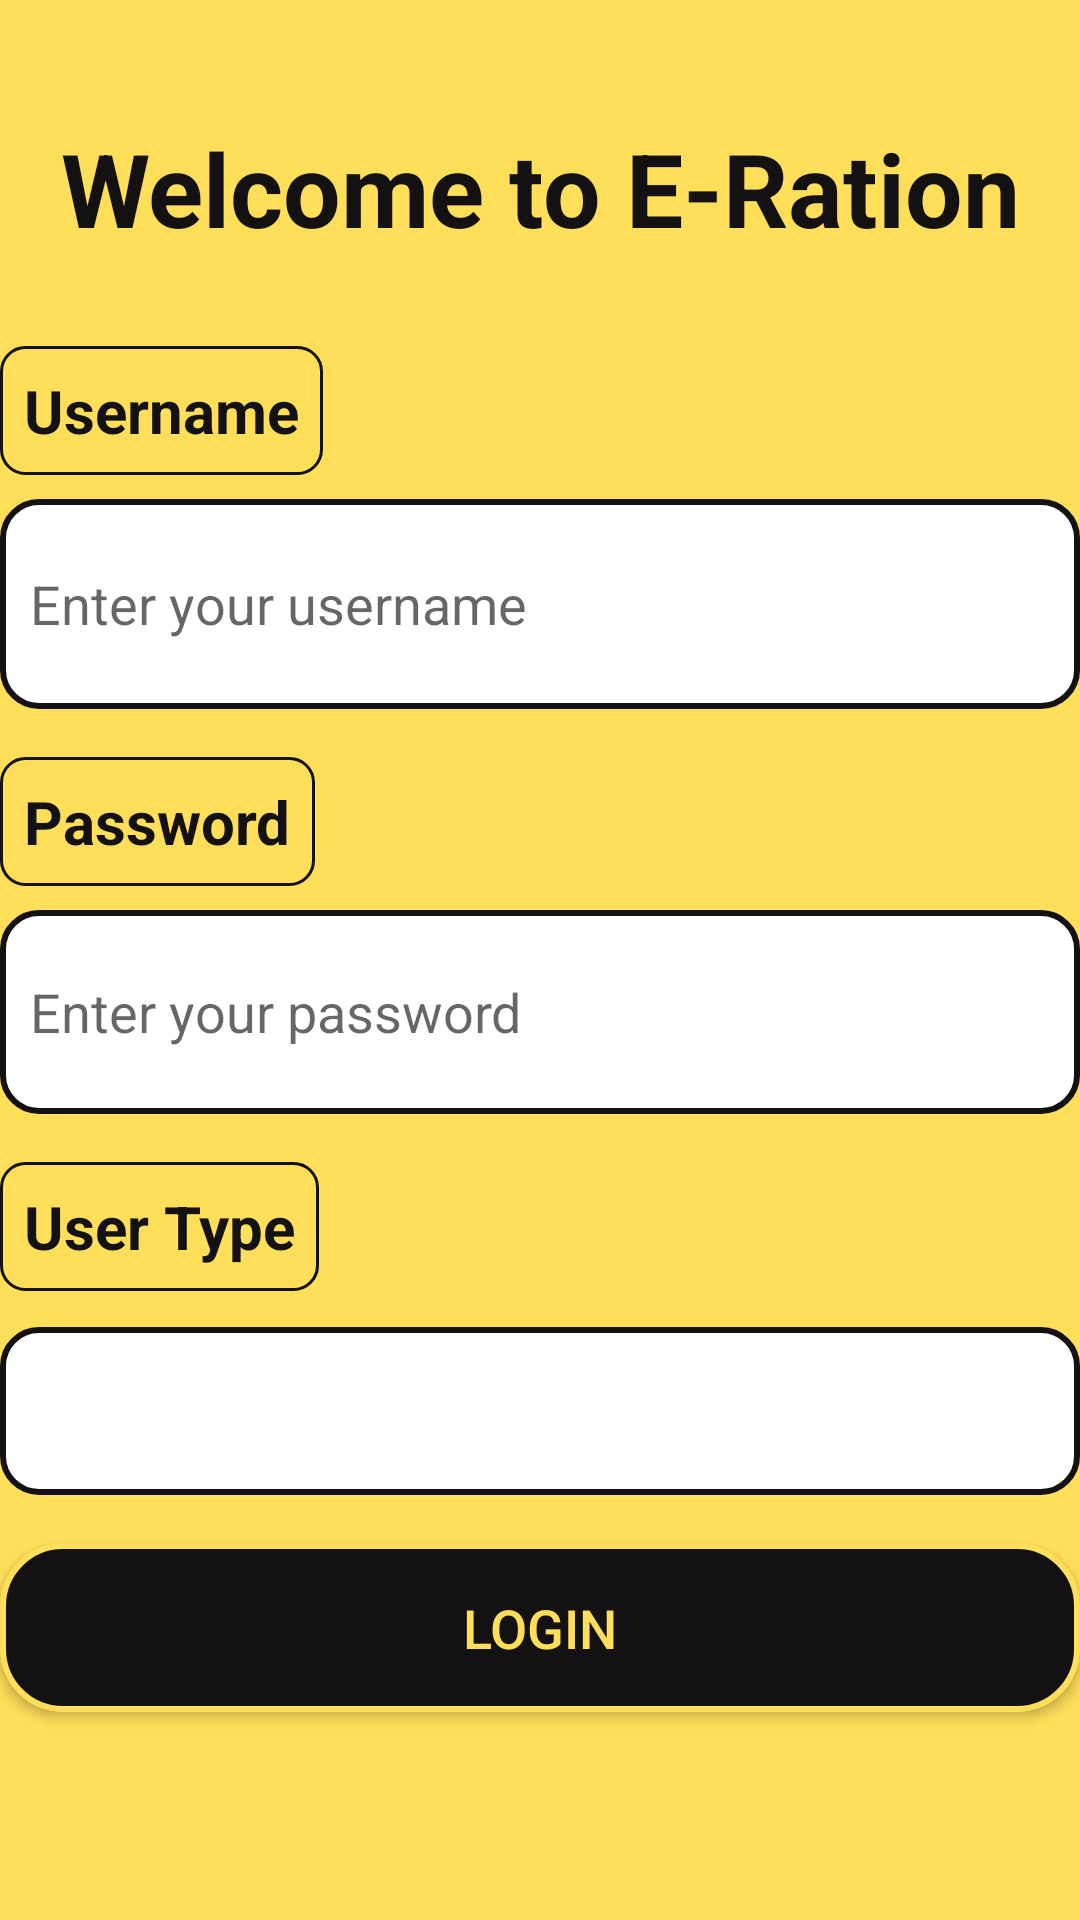

This screen was rendered from an Android layout file. Write that file and the resources it references.
<!-- AndroidManifest.xml: application theme Theme.ERation -->
<!-- res/layout/activity_logo.xml -->
<?xml version="1.0" encoding="utf-8"?>
<android.support.constraint.ConstraintLayout xmlns:android="http://schemas.android.com/apk/res/android"
    xmlns:app="http://schemas.android.com/apk/res-auto"
    xmlns:tools="http://schemas.android.com/tools"
    android:layout_width="match_parent"
    android:layout_height="match_parent"
    android:background="#ffde59"
    tools:context=".MainActivity2">

    
    <TextView
        android:id="@+id/textViewTitle"
        android:layout_width="wrap_content"
        android:layout_height="wrap_content"
        android:layout_marginTop="40dp"
        android:text="Welcome to E-Ration"
        android:textAlignment="center"
        android:textColor="#131111"
        android:textSize="34sp"
        android:textStyle="bold"
        app:layout_constraintEnd_toEndOf="parent"
        app:layout_constraintStart_toStartOf="parent"
        app:layout_constraintTop_toTopOf="parent" />

    
    <TextView
        android:id="@+id/textView7"
        android:layout_width="wrap_content"
        android:layout_height="wrap_content"
        android:layout_marginTop="30dp"
        android:background="@drawable/textview_style"
        android:text="Username"
        android:textAlignment="gravity"
        android:textColor="#131111"
        android:textSize="20sp"
        android:textStyle="bold"
        app:layout_constraintStart_toStartOf="parent"
        app:layout_constraintTop_toBottomOf="@+id/textViewTitle" />

    
    <EditText
        android:id="@+id/txtUser"
        android:layout_width="0dp"
        android:layout_height="70dp"
        android:layout_marginTop="8dp"
        android:hint="Enter your username"
        android:background="@drawable/edittext_style"
        android:padding="10dp"
        android:textColor="#131111"
        app:layout_constraintEnd_toEndOf="parent"
        app:layout_constraintStart_toStartOf="parent"
        app:layout_constraintTop_toBottomOf="@+id/textView7" />

    
    <TextView
        android:id="@+id/textView8"
        android:layout_width="wrap_content"
        android:layout_height="wrap_content"
        android:layout_marginTop="16dp"
        android:background="@drawable/textview_style"
        android:text="Password"
        android:textColor="#131111"
        android:textSize="20sp"
        android:textStyle="bold"
        app:layout_constraintStart_toStartOf="parent"
        app:layout_constraintTop_toBottomOf="@+id/txtUser" />

    
    <EditText
        android:id="@+id/txtPass"
        android:layout_width="0dp"
        android:layout_height="68dp"
        android:layout_marginTop="8dp"
        android:hint="Enter your password"
        android:background="@drawable/edittext_style"
        android:inputType="textPassword"
        android:padding="10dp"
        android:textColor="#131111"
        app:layout_constraintEnd_toEndOf="parent"
        app:layout_constraintStart_toStartOf="parent"
        app:layout_constraintTop_toBottomOf="@+id/textView8" />

    
    <TextView
        android:id="@+id/textView9"
        android:layout_width="wrap_content"
        android:layout_height="wrap_content"
        android:layout_marginTop="16dp"
        android:background="@drawable/textview_style"
        android:text="User Type"
        android:textColor="#131111"
        android:textSize="20sp"
        android:textStyle="bold"
        app:layout_constraintStart_toStartOf="parent"
        app:layout_constraintTop_toBottomOf="@+id/txtPass" />

    
    <Spinner
        android:id="@+id/spinner"
        android:layout_width="0dp"
        android:layout_height="56dp"
        android:layout_marginTop="12dp"
        android:background="@drawable/edittext_style"
        app:layout_constraintEnd_toEndOf="parent"
        app:layout_constraintHorizontal_bias="0.0"
        app:layout_constraintStart_toStartOf="parent"
        app:layout_constraintTop_toBottomOf="@+id/textView9" />

    
    <Button
        android:id="@+id/btnLogin"
        android:layout_width="0dp"
        android:layout_height="wrap_content"
        android:layout_marginTop="16dp"
        android:background="@drawable/button_style"
        android:padding="16dp"
        android:text="Login"
        android:textColor="#ffde59"
        android:textSize="18sp"
        app:layout_constraintEnd_toEndOf="parent"
        app:layout_constraintHorizontal_bias="1.0"
        app:layout_constraintStart_toStartOf="parent"
        app:layout_constraintTop_toBottomOf="@+id/spinner" />


</android.support.constraint.ConstraintLayout>
<!-- resources referenced by this layout -->
<resources>
  <!-- drawable button_style (drawable) -->
  <?xml version="1.0" encoding="utf-8"?>
  <shape xmlns:android="http://schemas.android.com/apk/res/android">
      <solid android:color="#131111" />
      <corners android:radius="20dp" />
      <stroke android:width="2dp" android:color="#ffde59" />
      <padding android:left="10dp" android:top="10dp" android:right="10dp" android:bottom="10dp" />
  </shape>
  <!-- drawable edittext_style (drawable) -->
  <?xml version="1.0" encoding="utf-8"?>
  <shape xmlns:android="http://schemas.android.com/apk/res/android">
      <solid android:color="#ffffff" />
      <corners android:radius="12dp" />
      <stroke android:width="2dp" android:color="#131111" />
      <padding android:left="10dp" android:top="10dp" android:right="10dp" android:bottom="10dp" />
  
  </shape>
  <!-- drawable textview_style (drawable) -->
  <?xml version="1.0" encoding="utf-8"?>
  <shape xmlns:android="http://schemas.android.com/apk/res/android">
      <solid android:color="#ffde59" />
      <corners android:radius="8dp" />
      <stroke android:width="1dp" android:color="#131111" />
      <padding android:left="8dp" android:top="8dp" android:right="8dp" android:bottom="8dp" />
  </shape>
  <style name="Theme.ERation" parent="Theme.AppCompat.Light.DarkActionBar">
          
          <item name="colorPrimary">#131111</item>
          <item name="colorPrimaryDark">#131313</item>
          <item name="colorAccent">#131111</item>
          
      </style>
</resources>
